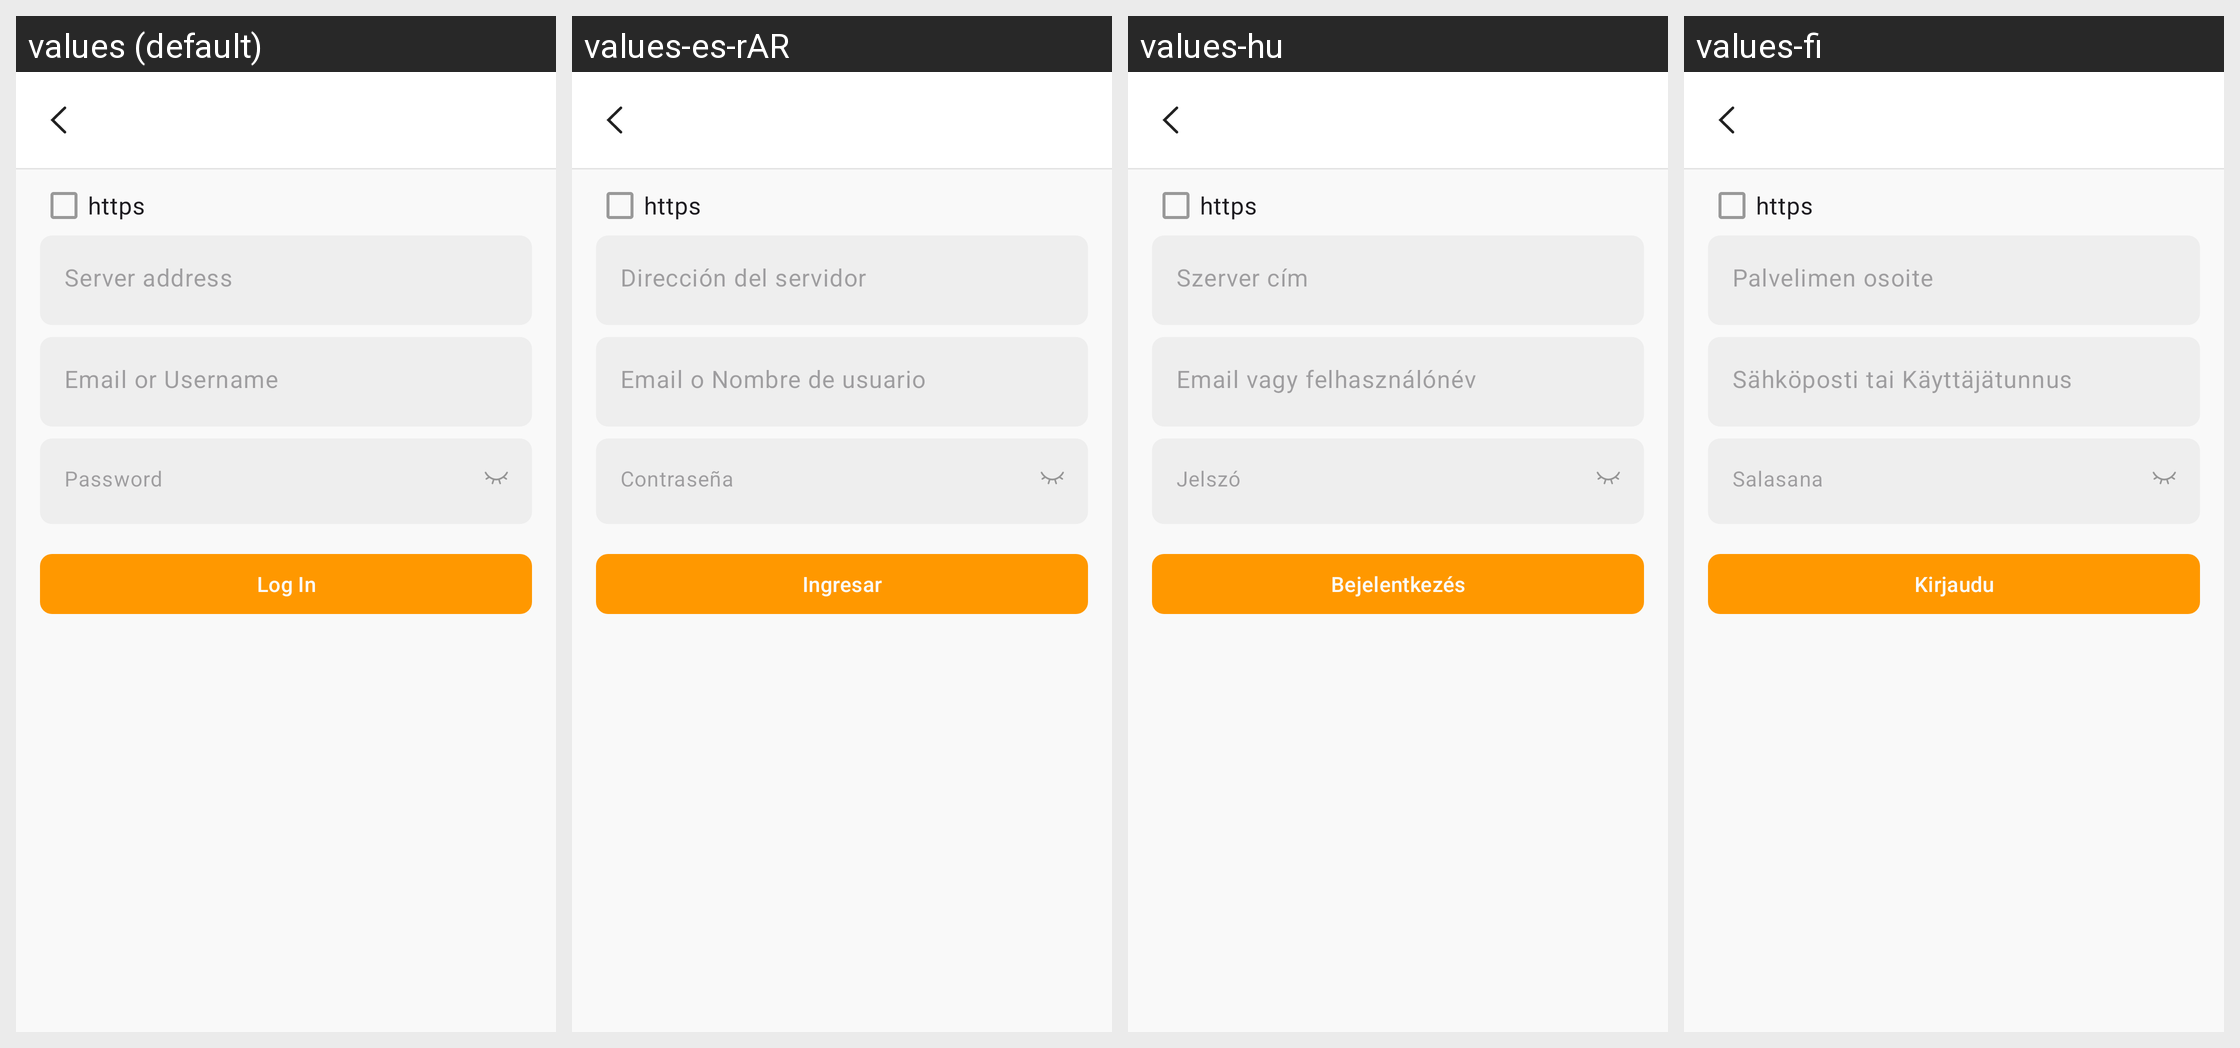

Translations of the strings shown on this Android screen, per locale in the grid:
Android screen res/layout/account_detail.xml rendered under 4 locales, left to right: values (default), values-es-rAR, values-hu, values-fi. Device: Nexus 5 (rendered at 1080×1920; each locale shown at half size, 540×960, under a caption strip naming it); theme App.Theme.
Other locales in the repository, not shown: values-ar, values-cs-rCZ, values-de, values-el, values-es, values-fr, values-is-rIS, values-it, values-ja-rJP, values-ko, values-nb-rNO, values-nl-rNL, values-pl-rPL, values-pt-rBR, values-ru, values-tr, values-uz, values-zh-rCN, values-zh-rTW.
Strings drawn on this screen, with the default value and each locale's value (text and hints the layout hard-codes, and strings that could not be matched under every locale, appear in the picture but are not listed):

accounts_https_hint
  values: https
  values-es-rAR: https  [not translated; the default value is used]
  values-hu: https  [not translated; the default value is used]
  values-fi: https  [not translated; the default value is used]

server_hint
  values: Server address
  values-es-rAR: Dirección del servidor
  values-hu: Szerver cím
  values-fi: Palvelimen osoite

email_hint
  values: Email or Username
  values-es-rAR: Email o Nombre de usuario
  values-hu: Email vagy felhasználónév
  values-fi: Sähköposti tai Käyttäjätunnus

passwd_hint
  values: Password
  values-es-rAR: Contraseña
  values-hu: Jelszó
  values-fi: Salasana

login
  values: Log In
  values-es-rAR: Ingresar
  values-hu: Bejelentkezés
  values-fi: Kirjaudu
